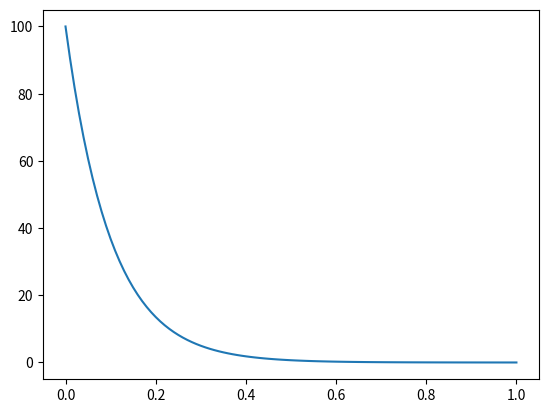

Write the Python code that produced this figure.
# Input arguments: u(x), n

from math import *
import matplotlib.pyplot as plt

x0 = 0.0
xn = 1.0
n = 100
h = (xn - x0)/(n)
print ('Hello world')
def func(z):
    return 100.0*exp(-10.0*z)

x = []
f = []
d_tilde = []

for i in range (0, n+1):
    xi = x0 + h*i
    x.append(xi)
    fi = func(xi)
    f.append(fi)
    d = fi*h**2
    d_tilde.append(d)

print (x[n])
print(h)
print (d_tilde)
#print (f)
plt.plot(x, f)
plt.show()
